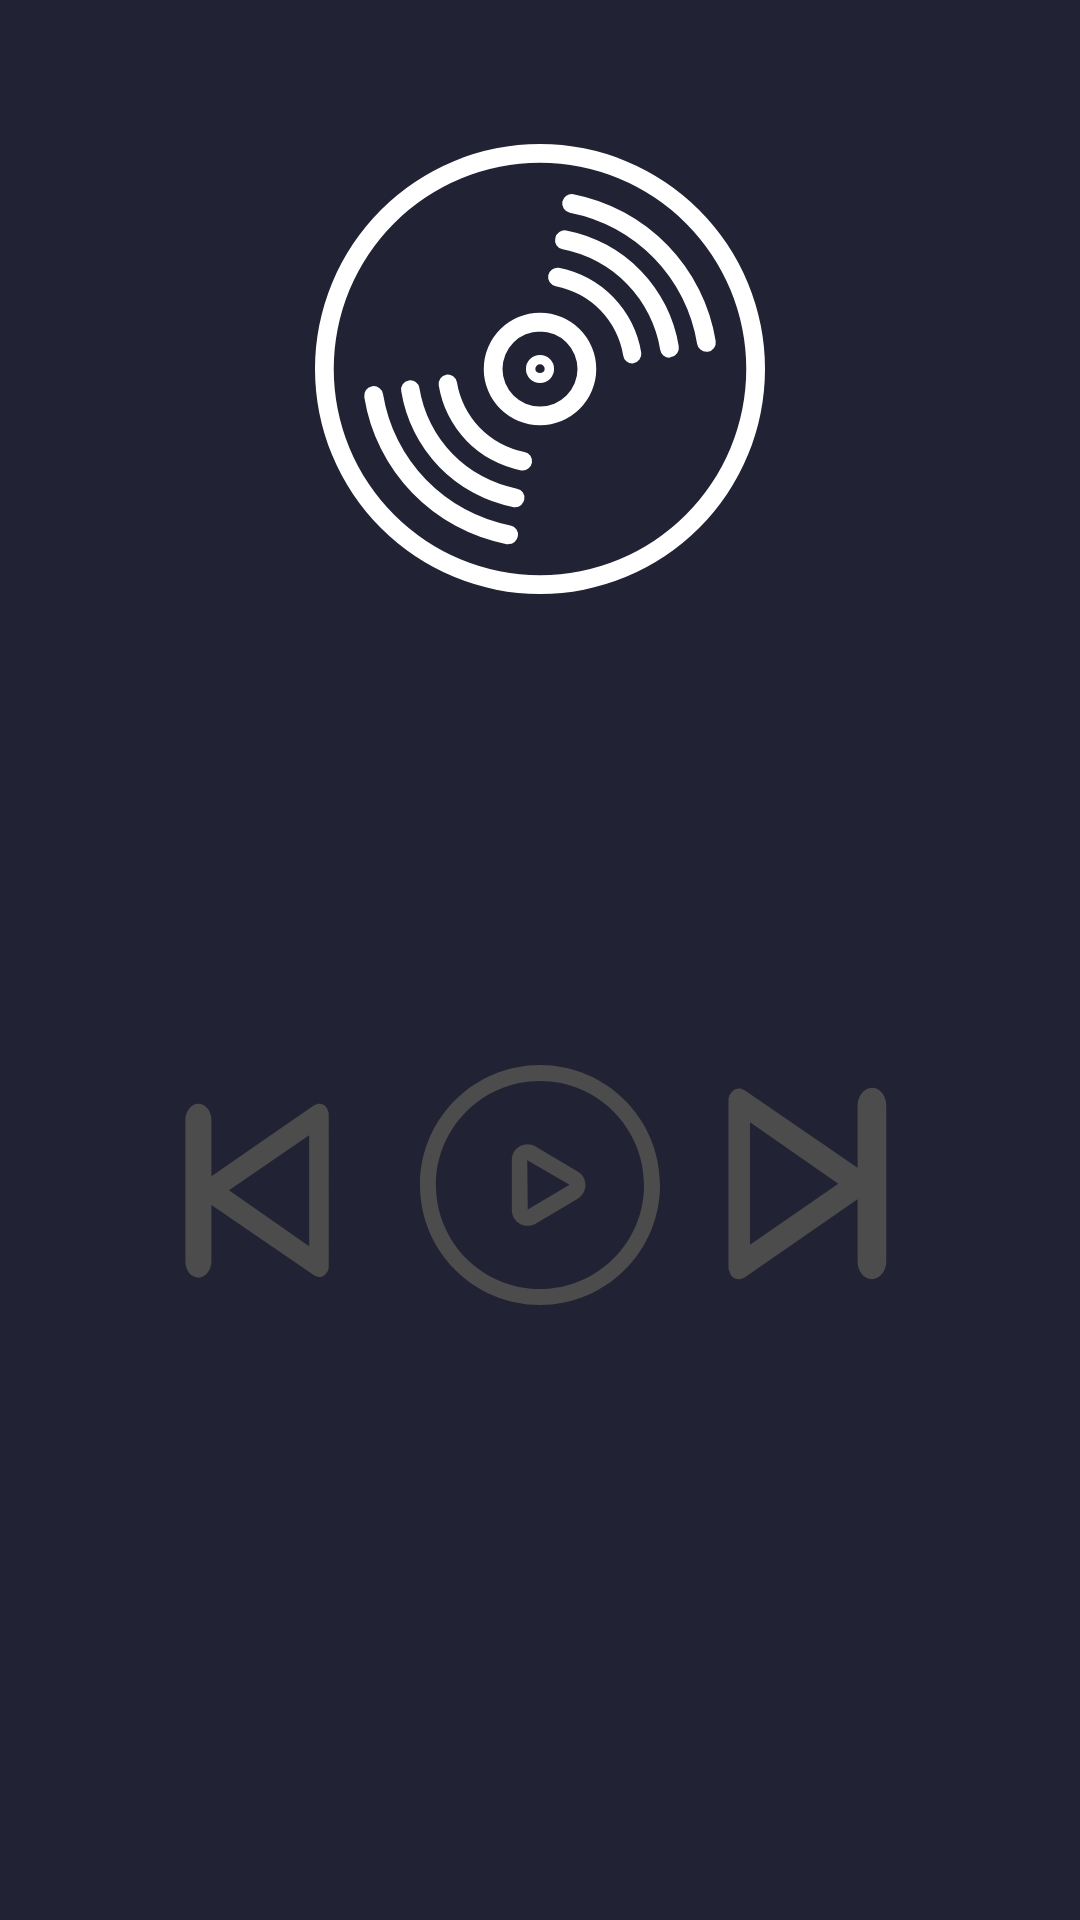

Layout XML and referenced resources for this Android screen:
<!-- AndroidManifest.xml: application theme Theme.Bluetooth -->
<!-- res/layout/fragment_music.xml -->
<?xml version="1.0" encoding="utf-8"?>
<android.support.constraint.ConstraintLayout xmlns:android="http://schemas.android.com/apk/res/android"
    xmlns:app="http://schemas.android.com/apk/res-auto"
    xmlns:tools="http://schemas.android.com/tools"
    android:background="#212233"
    android:layout_width="match_parent"
    android:layout_height="match_parent">


    <ImageView
        android:id="@+id/imageView"
        android:layout_width="150dp"
        android:layout_height="150dp"
        android:background="@drawable/ic_player"
        app:layout_constraintEnd_toEndOf="parent"
        app:layout_constraintStart_toStartOf="parent"
        app:layout_constraintTop_toTopOf="@+id/guideline6">

    </ImageView>

    <TextView
        android:id="@+id/tv_music_name"
        android:layout_width="wrap_content"
        android:layout_height="wrap_content"
        android:gravity="center"
        android:textColor="@color/white"
        android:textSize="35sp"
        android:textStyle="bold"
        android:singleLine="true"
        app:layout_constraintEnd_toEndOf="parent"
        app:layout_constraintStart_toStartOf="parent"
        app:layout_constraintTop_toTopOf="@+id/guideline15" />

    <TextView
        android:id="@+id/tv_artist"
        android:layout_width="wrap_content"
        android:layout_height="wrap_content"
        android:gravity="center"
        android:textColor="@color/white"
        android:textSize="30sp"
        app:layout_constraintEnd_toEndOf="parent"
        app:layout_constraintStart_toStartOf="parent"
        app:layout_constraintTop_toTopOf="@+id/guideline17" />

    <ImageButton
        android:id="@+id/btn_prev"
        android:layout_width="70dp"
        android:layout_height="70dp"
        android:background="@drawable/shape_button_ripple_prev"
        app:layout_constraintBottom_toTopOf="@+id/guideline4"
        app:layout_constraintEnd_toStartOf="@+id/guideline22"
        app:layout_constraintTop_toTopOf="@+id/guideline21" />

    <ImageButton
        android:id="@+id/btn_next"
        android:layout_width="70dp"
        android:layout_height="70dp"
        android:background="@drawable/shape_button_ripple_next"
        app:layout_constraintBottom_toTopOf="@+id/guideline4"
        app:layout_constraintStart_toStartOf="@+id/guideline24"
        app:layout_constraintTop_toTopOf="@+id/guideline21" />

    <ImageButton
        android:id="@+id/btn_play"
        android:layout_width="80dp"
        android:layout_height="80dp"
        android:background="@drawable/ic_play"
        app:layout_constraintBottom_toTopOf="@+id/guideline4"
        app:layout_constraintEnd_toEndOf="parent"
        app:layout_constraintStart_toStartOf="parent"
        app:layout_constraintTop_toTopOf="@+id/guideline21" />

    <android.support.constraint.Guideline
        android:id="@+id/guideline6"
        android:layout_width="wrap_content"
        android:layout_height="wrap_content"
        android:orientation="horizontal"
        app:layout_constraintGuide_begin="48dp" />

    <android.support.constraint.Guideline
        android:id="@+id/guideline15"
        android:layout_width="wrap_content"
        android:layout_height="wrap_content"
        android:orientation="horizontal"
        app:layout_constraintGuide_begin="220dp" />

    <android.support.constraint.Guideline
        android:id="@+id/guideline17"
        android:layout_width="wrap_content"
        android:layout_height="wrap_content"
        android:orientation="horizontal"
        app:layout_constraintGuide_begin="280dp" />

    <android.support.constraint.Guideline
        android:id="@+id/guideline21"
        android:layout_width="wrap_content"
        android:layout_height="wrap_content"
        android:orientation="horizontal"
        app:layout_constraintGuide_begin="355dp" />

    <android.support.constraint.Guideline
        android:id="@+id/guideline22"
        android:layout_width="wrap_content"
        android:layout_height="wrap_content"
        android:orientation="vertical"
        app:layout_constraintGuide_percent="0.35" />

    <android.support.constraint.Guideline
        android:id="@+id/guideline24"
        android:layout_width="wrap_content"
        android:layout_height="wrap_content"
        android:orientation="vertical"
        app:layout_constraintGuide_percent="0.65" />

    <android.support.constraint.Guideline
        android:id="@+id/guideline4"
        android:layout_width="wrap_content"
        android:layout_height="wrap_content"
        android:orientation="horizontal"
        app:layout_constraintGuide_begin="435dp" />

</android.support.constraint.ConstraintLayout>
<!-- resources referenced by this layout -->
<resources>
  <color name="white">#FFFFFFFF</color>
  <!-- drawable ic_play (drawable) -->
  <?xml version="1.0" encoding="utf-8"?>
  <vector xmlns:android="http://schemas.android.com/apk/res/android"
      android:width="1024dp"
      android:height="1024dp"
      android:viewportWidth="1024"
      android:viewportHeight="1024">
  
      <path
          android:fillColor="#4C4C4C"
          android:pathData="M512 0C229.376 0 0 229.376 0 512s229.376 512 512 512 512-229.376 512-512S794.624 0 512 0z m0 955.904c-244.736 0-443.904-199.168-443.904-443.904 0-244.736 199.168-443.904 443.904-443.904s443.904 199.168 443.904 443.904c0 244.736-199.168 443.904-443.904 443.904z m160.768-501.76L493.056 347.648c-20.992-12.288-46.08-12.8-67.584-0.512-20.992 12.288-33.792 33.792-33.792 58.368v213.504c0 24.576 12.8 46.08 33.792 58.368 10.24 6.144 22.016 8.704 33.28 8.704 11.776 0 23.552-3.072 34.304-9.216l180.224-106.496c20.48-12.288 32.768-33.792 32.768-57.856 0-24.576-12.288-46.08-33.28-58.368z m-212.992 162.304l-2.048-210.432 180.224 104.448-178.176 105.984z" />
  </vector>
  <!-- drawable ic_player: png bitmap (drawable, 74005 bytes) -->
  <!-- drawable shape_button_ripple_next (drawable) -->
  <?xml version="1.0" encoding="utf-8"?>
  <ripple xmlns:android="http://schemas.android.com/apk/res/android"
      android:color="#555"> 
      <item android:drawable="@drawable/ic_next" />
  </ripple>
  <!-- drawable shape_button_ripple_prev (drawable) -->
  <?xml version="1.0" encoding="utf-8"?>
  <ripple xmlns:android="http://schemas.android.com/apk/res/android"
      android:color="#555"> 
      <item android:drawable="@drawable/ic_prev" />
  </ripple>
  <style name="Theme.Bluetooth" parent="Theme.AppCompat.Light.NoActionBar">
          <item name="android:windowBackground">@color/bg_color</item>
          <item name="android:statusBarColor">#12131f</item>
      </style>
  <!-- drawable ic_next: vector/xml drawable (drawable, 2308 chars, omitted) -->
  <!-- drawable ic_prev (drawable) -->
  <?xml version="1.0" encoding="utf-8"?>
  <vector xmlns:android="http://schemas.android.com/apk/res/android"
      android:width="1098dp"
      android:height="1024dp"
      android:viewportWidth="1098"
      android:viewportHeight="1024">
  
      <path
          android:fillColor="#4C4C4C"
          android:pathData="M840.35 173.429v735.951c0 6.814 0 10.221-3.406 17.035 0 3.405 0 6.814-3.406 6.814-10.22 17.035-23.849 27.258-40.887 27.258h-3.405c-3.405 0-6.814 0-13.629-3.406-3.405 0-6.814-3.406-10.22-3.406l-538.335-344.125v275.982c0 40.886-30.663 78.366-68.143 78.367s-68.143-34.073-68.143-78.367v-691.658c0-40.886 30.663-78.366 68.143-78.367s68.143 34.073 68.143 78.367v275.982l538.335-347.533c3.405 0 6.814-3.406 10.22-3.406s6.814-3.406 13.629-3.406h3.405c17.036 0 34.073 10.22 40.887 27.258 0 3.405 0 3.405 3.406 6.814v3.405c3.406 6.814 3.406 10.22 3.406 17.035-3.406 3.406 0 3.405 0 3.405zM738.133 810.577v-541.743l-419.085 269.168 419.085 272.575z" />
  </vector>
  <color name="bg_color">#201F34</color>
</resources>
